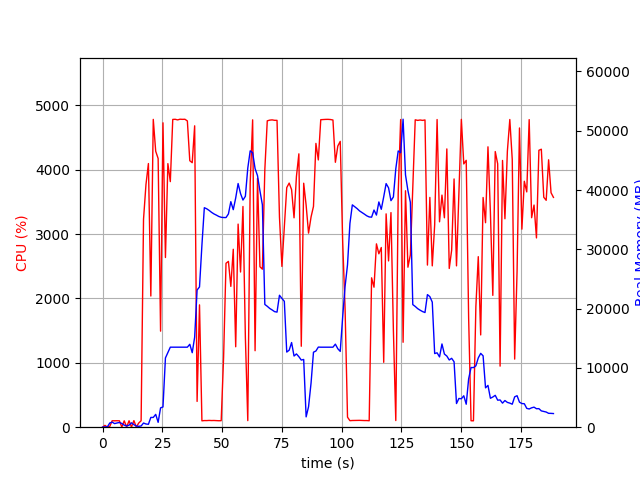

The file beside this chart, header and first rows:
elapsed_time, nproc, cpu, mem_real, mem_virtual
3.647804260253906e-05, 1, 0.0, 7.93, 3185
1.006, 2, 28.8, 48.82, 160.7
2.013, 2, 1.0, 54.22, 165.6
3.019, 4, 11.9, 707.8, 2384
4.027, 6, 100.3, 854.1, 3350
5.034, 3, 99.2, 606, 1999
6.041, 3, 100.2, 710.8, 2095
7.049, 3, 99.3, 794.1, 2207
8.056, 5, 3.0, 629.9, 2491
9.069, 3, 99.1, 352.6, 1661
10.08, 3, 3.0, 204.8, 1529
11.09, 3, 100.0, 340, 1631
12.1, 8, 2.0, 745.6, 3214
13.11, 4, 102.2, 426.5, 1988
14.12, 3, 2.0, 200.1, 1458
15.12, 1, 64.5, 143, 934.8
16.13, 1, 100.2, 207, 742.8
17.14, 1, 3232, 702.3, 4753
18.16, 1, 3771, 540.4, 4783
19.18, 1, 4096, 490.5, 5339
20.19, 1, 2038, 1647, 6647
21.21, 1, 4782, 1647, 6647
22.23, 1, 4287, 2163, 8191
23.25, 1, 4175, 819.3, 8191
24.27, 1, 1492, 3262, 10527
25.28, 1, 4729, 3417, 10527
26.3, 1, 2636, 11684, 23363
27.32, 1, 4095, 12608, 29507
28.34, 1, 3816, 13496, 29507
29.36, 1, 4782, 13496, 29507
30.38, 1, 4784, 13496, 29507
31.4, 1, 4775, 13496, 29507
32.42, 1, 4785, 13496, 29507
33.43, 1, 4783, 13496, 29507
34.45, 1, 4784, 13496, 29507
35.47, 1, 4758, 13496, 29507
36.49, 1, 4140, 13986, 29507
37.51, 1, 4110, 12564, 29507
38.52, 1, 4683, 15184, 34534
39.54, 1, 400.6, 23140, 45062
40.55, 1, 1901, 23654, 65542
41.56, 1, 99.1, 30702, 65542
42.57, 1, 103.1, 37021, 65542
43.58, 1, 102.8, 36832, 65542
44.59, 1, 105.2, 36557, 65542
45.59, 1, 103.3, 36234, 65542
46.6, 1, 104.3, 35970, 65542
47.61, 1, 102.3, 35767, 65542
48.62, 1, 100.3, 35542, 65542
49.62, 1, 101.3, 35403, 65542
50.63, 1, 1089, 35364, 65542
51.64, 1, 2547, 35356, 65542
52.64, 1, 2576, 35966, 65542
53.65, 1, 2188, 38037, 65542
54.67, 1, 2764, 36686, 65542
55.69, 1, 1250, 38663, 90118
56.7, 1, 3156, 41094, 90118
57.72, 1, 2411, 39393, 90118
58.73, 1, 3429, 38304, 90118
59.73, 1, 1395, 38947, 90118
... 127 more rows
